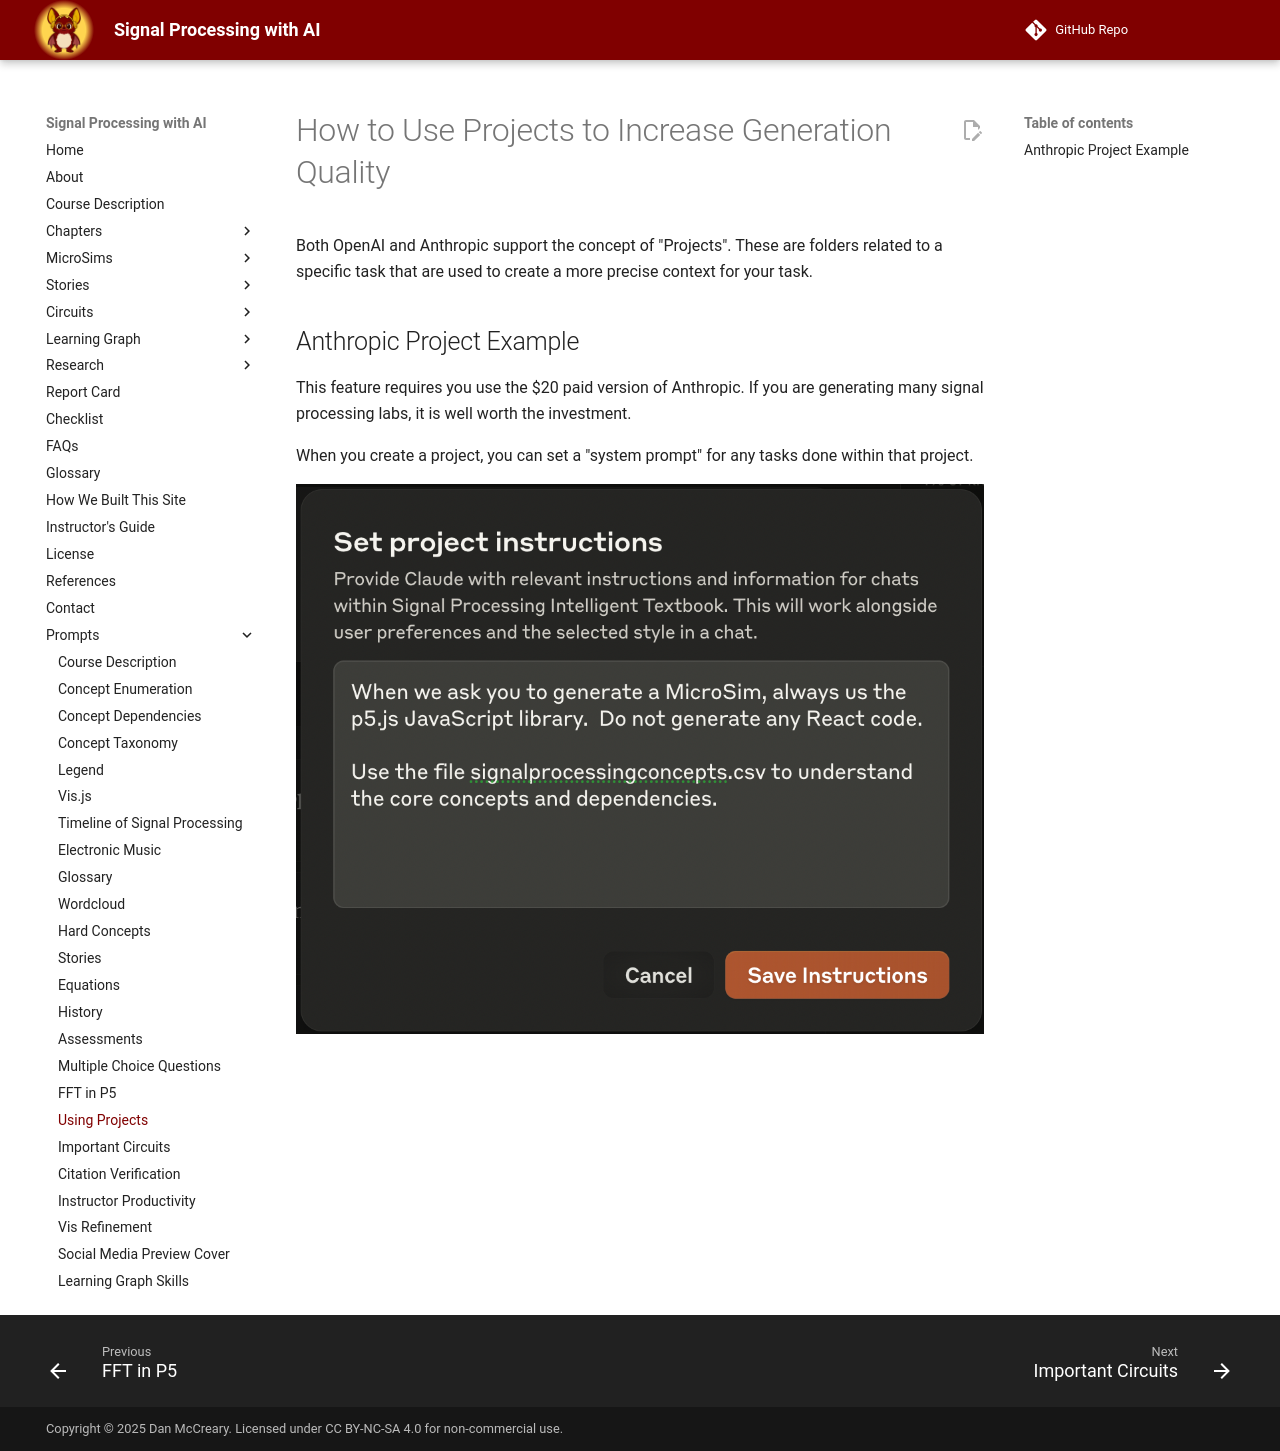

repository: dmccreary/signal-processing · page: prompts/using-projects/index.html · generator: mkdocs

# How to Use Projects to Increase Generation Quality

Both OpenAI and Anthropic support the concept of "Projects".  These
are folders related to a specific task that are used to create a more
precise context for your task.

## Anthropic Project Example

This feature requires you use the $20 paid version of Anthropic.  If you are generating many signal processing labs, it is well worth the investment.

When you create a project, you can set a "system prompt" for any tasks done within that project.

![](project-instructions.png)
